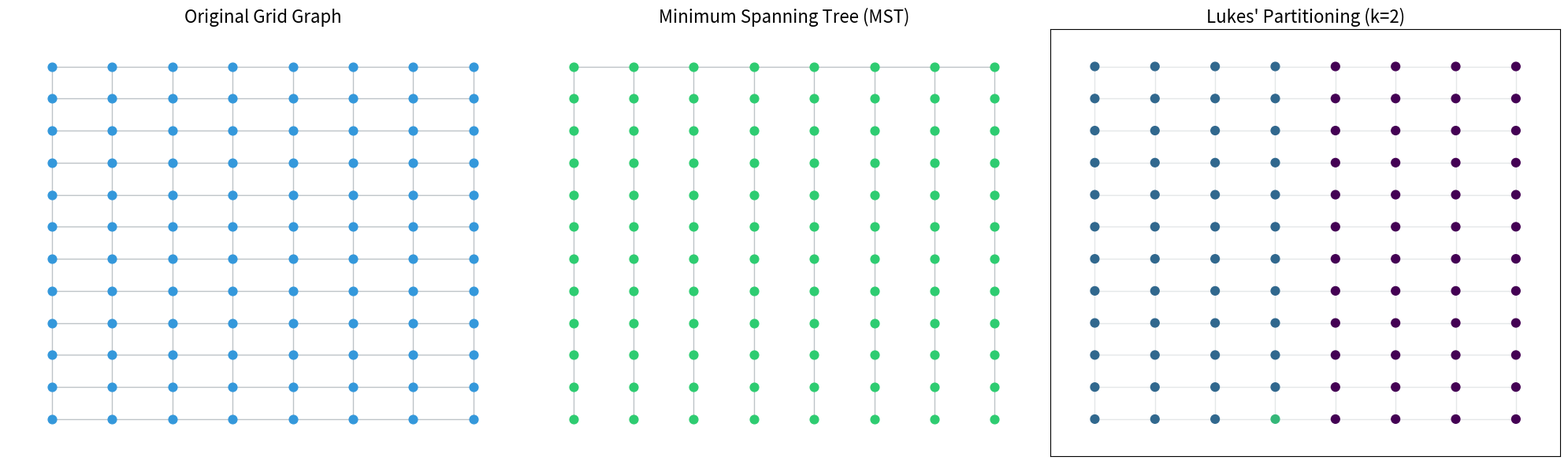

Here is the Python script that generated this plot:
# This script demonstrates how to create a 2D grid graph, find its
# minimum spanning tree (MST), and apply Lukes' partitioning algorithm
# using the networkx library. The results are then visualized using matplotlib.

import networkx as nx
import matplotlib.pyplot as plt
import argparse
import numpy as np

def create_grid_graph(nx_dim, ny_dim):
    """
    Generates a 2D grid graph with specified dimensions.

    Args:
        nx_dim (int): The number of nodes in the x-dimension (width).
        ny_dim (int): The number of nodes in the y-dimension (height).

    Returns:
        networkx.Graph: A networkx graph object representing the 2D grid.
    """
    if nx_dim <= 0 or ny_dim <= 0:
        raise ValueError("Grid dimensions must be positive integers.")
    return nx.grid_2d_graph(nx_dim, ny_dim)

def visualize_graphs(original_graph, mst, partitions, k_value, pos):
    """
    Visualizes the original graph, its MST, and the partitioning results.

    Args:
        original_graph (networkx.Graph): The original grid graph.
        mst (networkx.Graph): The Minimum Spanning Tree of the graph.
        partitions (list): A list of sets, where each set is a node partition.
        k_value (int): The 'k' value used for Lukes' partitioning.
        pos (dict): A dictionary of node positions for consistent layout.
    """
    plt.figure(figsize=(20, 6))

    # 1. Plot the Original Grid Graph
    plt.subplot(1, 3, 1)
    nx.draw(
        original_graph,
        pos,
        with_labels=False,
        node_size=60,
        node_color='#3498db',
        edge_color='#bdc3c7'
    )
    plt.title("Original Grid Graph", fontsize=16)

    # 2. Plot the Minimum Spanning Tree (MST)
    plt.subplot(1, 3, 2)
    nx.draw(
        mst,
        pos,
        with_labels=False,
        node_size=60,
        node_color='#2ecc71',
        edge_color='#bdc3c7'
    )
    plt.title("Minimum Spanning Tree (MST)", fontsize=16)

    # 3. Plot the result of Lukes' Partitioning
    ax3 = plt.subplot(1, 3, 3)
    if partitions:
        # Generate a color for each partition
        color_map = plt.get_cmap('viridis')
        colors = [color_map(i / len(partitions)) for i in range(len(partitions))]

        node_colors = {}
        for i, partition in enumerate(partitions):
            for node in partition:
                node_colors[node] = colors[i]

        # Draw nodes with colors corresponding to their partition
        nx.draw_networkx_nodes(
            original_graph,
            pos,
            node_size=60,
            node_color=[node_colors.get(node, 'gray') for node in original_graph.nodes()]
        )
        nx.draw_networkx_edges(original_graph, pos, alpha=0.4, edge_color='#bdc3c7')
        ax3.set_title(f"Lukes' Partitioning (k={k_value})", fontsize=16)
    else:
        # If partitioning fails or returns nothing, display the original graph
        nx.draw(original_graph, pos, with_labels=False, node_size=60, node_color='#e74c3c')
        ax3.set_title(f"Partitioning Failed for k={k_value}", fontsize=16)
        
    plt.tight_layout()
    plt.show()

def main():
    """
    Main function to run the graph creation, analysis, and visualization.
    """
    # --- Setup Command Line Argument Parsing ---
    parser = argparse.ArgumentParser(description="Generate and analyze a 2D grid graph.")
    parser.add_argument(
        '--nx',
        type=int,
        default=12,
        help='Width of the grid (number of nodes in x-dimension).'
    )
    parser.add_argument(
        '--ny',
        type=int,
        default=8,
        help='Height of the grid (number of nodes in y-dimension).'
    )
    args = parser.parse_args()

    nx_dim = args.nx
    ny_dim = args.ny

    # --- Step 1: Create the Graph ---
    print(f"Creating a {nx_dim}x{ny_dim} grid graph...")
    G = create_grid_graph(nx_dim, ny_dim)

    # Generate positions for the nodes to ensure a consistent grid layout in plots
    pos = {(x, y): (y, -x) for x, y in G.nodes()}

    # --- Step 2: Find the Minimum Spanning Tree ---
    print("Calculating the Minimum Spanning Tree (MST)...")
    mst = nx.minimum_spanning_tree(G)

    # --- Step 3: Run Lukes' Partitioning Algorithm ---
    # This algorithm partitions the graph into k-edge-connected components.
    # A standard grid graph has an edge connectivity of 2, because removing the
    # two edges of a corner node will disconnect it. Therefore, we can only
    # run this algorithm for k=1 or k=2.
    k_value = 2
    print(f"Running Lukes' partitioning algorithm for k={k_value}...")

    # The lukes_partitioning algorithm requires integer weights.
    weight = np.ones(mst.number_of_nodes(), dtype=int)
    weight[1:10] = 2

    # Assign weights to nodes as an attribute. The `node_weight` parameter for
    # `lukes_partitioning` is a string that refers to the node attribute key.
    node_weights = {node: int(weight[i]) for i, node in enumerate(mst.nodes())}
    nx.set_node_attributes(mst, node_weights, name="weight")

    npartition = 2
    
    try:
        # Check if the graph is k-edge-connected before running the algorithm
        if nx.is_k_edge_connected(G, k_value):
            # The second argument to lukes_partitioning is `max_size`, not the
            # number of partitions. We'll calculate a reasonable max_size to
            # aim for roughly `npartition` partitions.
            total_weight = sum(weight)
            max_size = total_weight // npartition

            partitions = list(nx.algorithms.community.lukes.lukes_partitioning(
                mst, max_size, node_weight="weight"
            ))
            print(f"Found {len(partitions)} partition(s).")
        else:
            print(f"Graph is not {k_value}-edge-connected. Partitioning is not possible for this k.")
            partitions = []
            
    except nx.NetworkXError as e:
        print(f"An error occurred during partitioning: {e}")
        partitions = []

    # --- Step 4: Visualize the Results ---
    print("Generating visualizations...")
    visualize_graphs(G, mst, partitions, k_value, pos)


if __name__ == "__main__":
    main()
